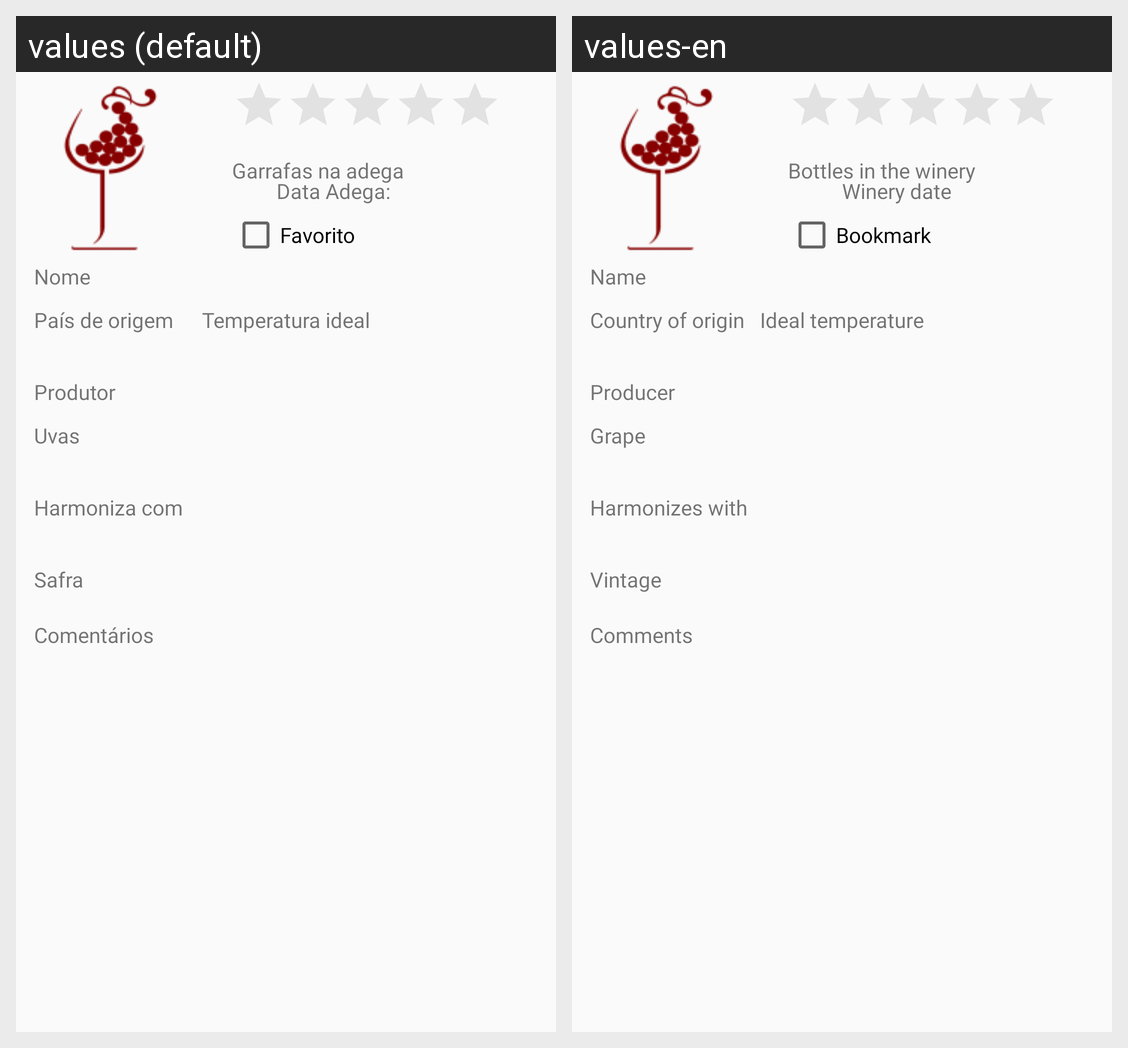

Here is an Android app screen in its default locale and in the app's own translations. Write out the translated-string differences for the strings that appear on this screen.
Android screen res/layout/content_wine_details.xml rendered under 2 locales, left to right: values (default), values-en. Device: Nexus 5 (rendered at 1080×1920; each locale shown at half size, 540×960, under a caption strip naming it); theme AppTheme.
Strings drawn on this screen, with the default value and each locale's value (text and hints the layout hard-codes, and strings that could not be matched under every locale, appear in the picture but are not listed):

field_bookmark
  values: Favorito
  values-en: Bookmark

field_name
  values: Nome
  values-en: Name

field_country
  values: País de origem
  values-en: Country of origin

field_grape
  values: Uvas
  values-en: Grape

field_temperature
  values: Temperatura ideal
  values-en: Ideal temperature

field_harmonization
  values: Harmoniza com
  values-en: Harmonizes with

field_vintage
  values: Safra
  values-en: Vintage

field_wineHouse
  values: Garrafas na adega
  values-en: Bottles in the winery

field_comments
  values: Comentários
  values-en: Comments

field_date_wineHouse
  values: Data Adega:
  values-en: Winery date

field_producer
  values: Produtor
  values-en: Producer
